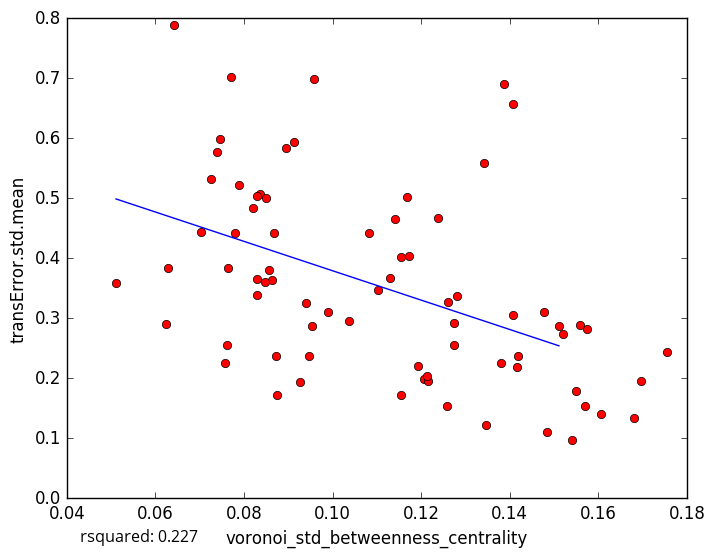

The file beside this chart, header and first rows:
voronoi_std_betweenness_centrality, transError.std.mean
0.07465, 0.598
0.06285, 0.3834
0.1206, 0.1984
0.1346, 0.1227
0.1571, 0.1538
0.07026, 0.444
0.07249, 0.5318
0.1153, 0.4021
0.1408, 0.306
0.1681, 0.1333
0.1697, 0.1947
0.1484, 0.1104
0.1606, 0.1398
0.1549, 0.1784
0.1193, 0.2198
0.1755, 0.2434
0.1274, 0.2561
0.08284, 0.3385
0.08941, 0.5839
0.09394, 0.3258
0.09137, 0.5942
0.07391, 0.5774
0.07629, 0.3838
0.0959, 0.6984
0.083, 0.366
0.1387, 0.6906
0.1172, 0.4043
0.1083, 0.4415
0.1418, 0.2377
0.07563, 0.2251
0.0762, 0.2562
0.1408, 0.6567
0.0511, 0.3586
0.08626, 0.363
0.09528, 0.2874
0.08367, 0.5073
0.1541, 0.09644
0.09467, 0.2364
0.08484, 0.3598
0.1519, 0.2736
0.07704, 0.7023
0.1343, 0.5582
0.1574, 0.2825
0.1275, 0.292
0.08678, 0.4416
0.08501, 0.5011
0.1103, 0.3463
0.114, 0.4662
0.09901, 0.3097
0.08293, 0.5038
0.1416, 0.2181
0.09263, 0.1933
0.1478, 0.3104
0.1168, 0.5021
0.1036, 0.2956
0.07789, 0.4424
0.1281, 0.3371
0.151, 0.2864
0.1215, 0.1954
0.1154, 0.1714
... 18 more rows
